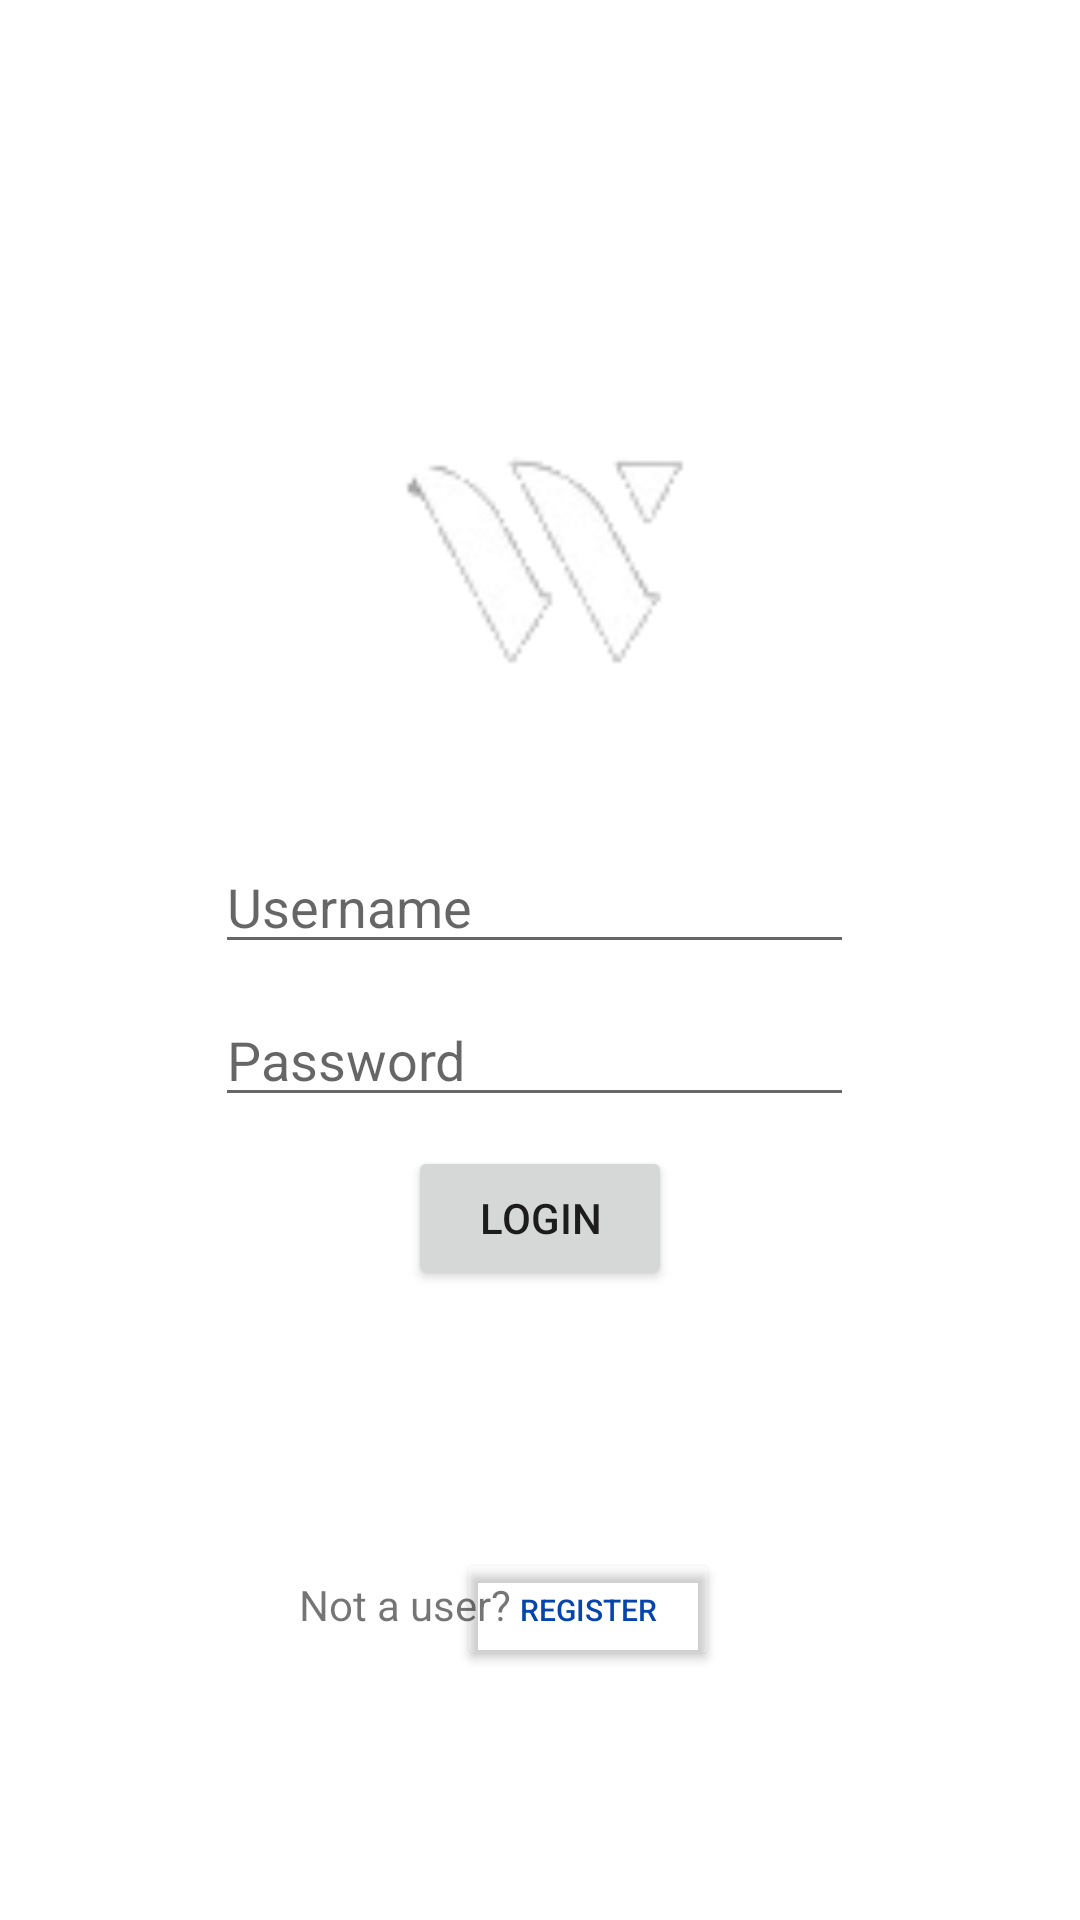

Write the Android layout XML for this screen, with the resource values it uses.
<!-- AndroidManifest.xml: application theme Theme.WorkFlow -->
<!-- res/layout/activity_main.xml -->
<?xml version="1.0" encoding="utf-8"?>
<androidx.constraintlayout.widget.ConstraintLayout xmlns:android="http://schemas.android.com/apk/res/android"
    xmlns:app="http://schemas.android.com/apk/res-auto"
    xmlns:tools="http://schemas.android.com/tools"
    android:layout_width="match_parent"
    android:layout_height="match_parent"
    tools:context=".MainActivity">

    <Button
        android:id="@+id/register"
        android:layout_width="wrap_content"
        android:layout_height="41dp"
        android:layout_marginTop="513dp"
        android:text="Register"
        android:textColor="#0645AD"
        android:textSize="10sp"
        app:backgroundTint="#0000FFFF"
        app:layout_constraintBottom_toBottomOf="parent"
        app:layout_constraintEnd_toEndOf="parent"
        app:layout_constraintHorizontal_bias="0.559"
        app:layout_constraintStart_toStartOf="parent"
        app:layout_constraintTop_toTopOf="parent"
        app:layout_constraintVertical_bias="0.033" />

    <TextView
        android:id="@+id/textView2"
        android:layout_width="wrap_content"
        android:layout_height="27dp"
        android:text="Not a user?"
        app:layout_constraintBaseline_toBaselineOf="@+id/register"
        app:layout_constraintEnd_toEndOf="parent"
        app:layout_constraintHorizontal_bias="0.344"
        app:layout_constraintStart_toStartOf="parent" />

    <Button
        android:id="@+id/login"
        android:layout_width="wrap_content"
        android:layout_height="wrap_content"
        android:text="Login"
        app:layout_constraintBottom_toBottomOf="parent"
        app:layout_constraintEnd_toEndOf="parent"
        app:layout_constraintHorizontal_bias="0.5"
        app:layout_constraintStart_toStartOf="parent"
        app:layout_constraintTop_toTopOf="parent"
        app:layout_constraintVertical_bias="0.645" />

    <AutoCompleteTextView
        android:id="@+id/Username"
        android:layout_width="213dp"
        android:layout_height="0dp"
        android:layout_marginTop="280dp"
        android:completionHint="Username"
        android:hint="Username"
        app:layout_constraintEnd_toEndOf="@+id/editTextPass"
        app:layout_constraintHorizontal_bias="0.0"
        app:layout_constraintStart_toStartOf="@+id/editTextPass"
        app:layout_constraintTop_toTopOf="parent" />

    <EditText
        android:id="@+id/editTextPass"
        android:layout_width="wrap_content"
        android:layout_height="wrap_content"
        android:width="213dp"
        android:ems="10"
        android:hint="Password"
        android:inputType="textPassword"
        app:layout_constraintBottom_toTopOf="@+id/login"
        app:layout_constraintEnd_toEndOf="parent"
        app:layout_constraintHorizontal_bias="0.487"
        app:layout_constraintStart_toStartOf="parent"
        app:layout_constraintTop_toBottomOf="@+id/Username"
        app:layout_constraintVertical_bias="0.506" />

    <ImageView
        android:id="@+id/imageView"
        android:layout_width="382dp"
        android:layout_height="338dp"
        app:layout_constraintBottom_toBottomOf="parent"
        app:layout_constraintEnd_toEndOf="parent"
        app:layout_constraintHorizontal_bias="0.482"
        app:layout_constraintStart_toStartOf="parent"
        app:layout_constraintTop_toTopOf="parent"
        app:layout_constraintVertical_bias="0.101"
        app:srcCompat="@drawable/imagesremovebgpreview2" />

</androidx.constraintlayout.widget.ConstraintLayout>
<!-- resources referenced by this layout -->
<resources>
  <!-- drawable imagesremovebgpreview2: png bitmap (drawable-mdpi, 3209 bytes) -->
  <style name="Theme.WorkFlow" parent="Theme.MaterialComponents.DayNight.DarkActionBar">
          
          <item name="colorPrimary">@color/purple_500</item>
          <item name="colorPrimaryVariant">@color/purple_700</item>
          <item name="colorOnPrimary">@color/white</item>
          
          <item name="colorSecondary">@color/teal_200</item>
          <item name="colorSecondaryVariant">@color/teal_700</item>
          <item name="colorOnSecondary">@color/black</item>
          
          <item name="android:statusBarColor" tools:targetApi="l">?attr/colorPrimaryVariant</item>
          
      </style>
  <!-- not gathered from this repository: default colours our renderer supplied (Android Studio template values) -->
  <color name="purple_500">#FF6200EE</color>
  <color name="purple_700">#FF3700B3</color>
  <color name="teal_200">#FF03DAC5</color>
  <color name="teal_700">#FF018786</color>
  <color name="black">#FF000000</color>
  <color name="white">#FFFFFFFF</color>
</resources>
